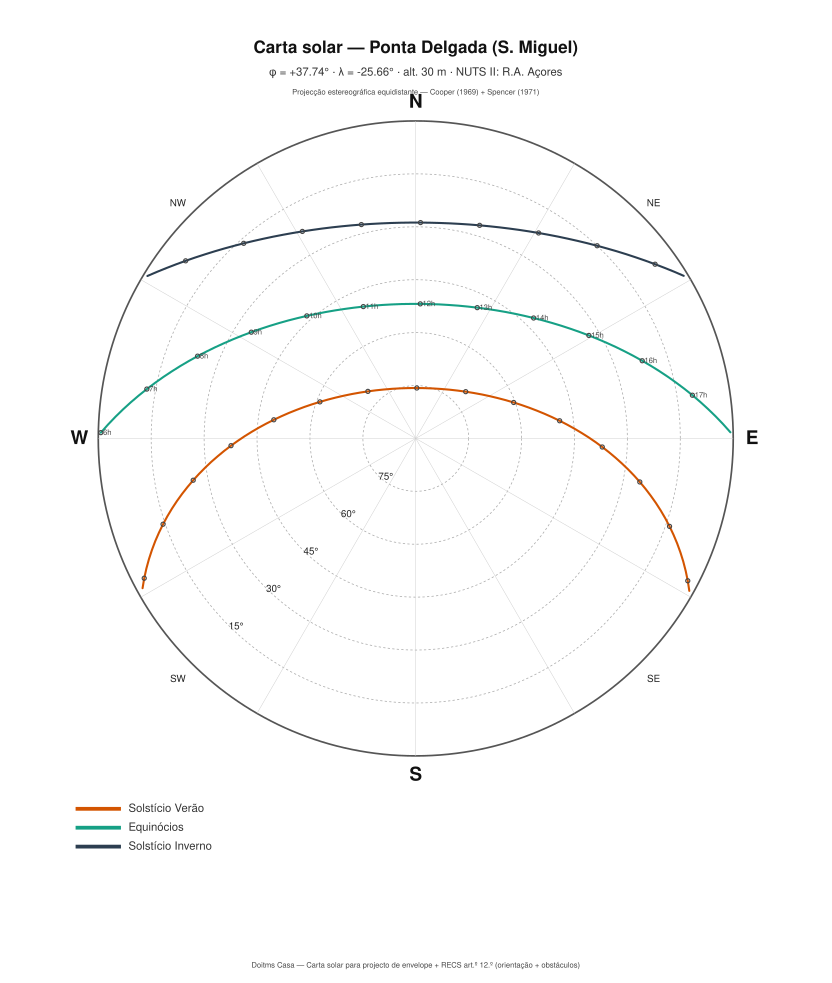

Source data for this figure (header and first rows):
Data-chave; Hora civil (h); Altitude (°); Azimute (°, N=0°); Hora solar (h)
Solstício Verão; 5; 10.63; 248.5; 5.689
Solstício Verão; 6; 21.94; 256.7; 6.689
Solstício Verão; 7; 33.64; 264.9; 7.689
Solstício Verão; 8; 45.49; 274; 8.689
Solstício Verão; 9; 57.16; 285.7; 9.689
Solstício Verão; 10; 67.93; 304.7; 10.69
Solstício Verão; 11; 75.16; 343; 11.69
Solstício Verão; 12; 73.20; 34.68; 12.69
Solstício Verão; 13; 64.07; 63.83; 13.69
Solstício Verão; 14; 52.81; 79.19; 14.69
Solstício Verão; 15; 41.02; 89.64; 15.69
Solstício Verão; 16; 29.20; 98.28; 16.69
Solstício Verão; 17; 17.62; 106.4; 17.69
Solstício Verão; 18; 6.52; 114.7; 18.69
Equinócios; 6; 6.62; 275.7; 6.580
Equinócios; 7; 18.27; 285.4; 7.580
Equinócios; 8; 29.34; 296.4; 8.580
Equinócios; 9; 39.27; 310.1; 9.580
Equinócios; 10; 47.09; 327.8; 10.58
Equinócios; 11; 51.41; 349.9; 11.58
Equinócios; 12; 51.02; 13.91; 12.58
Equinócios; 13; 46.04; 35.37; 13.58
Equinócios; 14; 37.80; 52.29; 14.58
Equinócios; 15; 27.64; 65.46; 15.58
Equinócios; 16; 16.44; 76.25; 16.58
Equinócios; 17; 4.73; 85.81; 17.58
Solstício Inverno; 7; 4.40; 304.4; 7.747
Solstício Inverno; 8; 13.55; 314.8; 8.747
Solstício Inverno; 9; 21.06; 326.9; 9.747
Solstício Inverno; 10; 26.31; 340.8; 10.75
Solstício Inverno; 11; 28.71; 356; 11.75
Solstício Inverno; 12; 27.91; 11.64; 12.75
Solstício Inverno; 13; 24.04; 26.33; 13.75
Solstício Inverno; 14; 17.59; 39.34; 14.75
Solstício Inverno; 15; 9.21; 50.56; 15.75
Solstício Inverno; 16; -0.56; 60.29; 16.75
